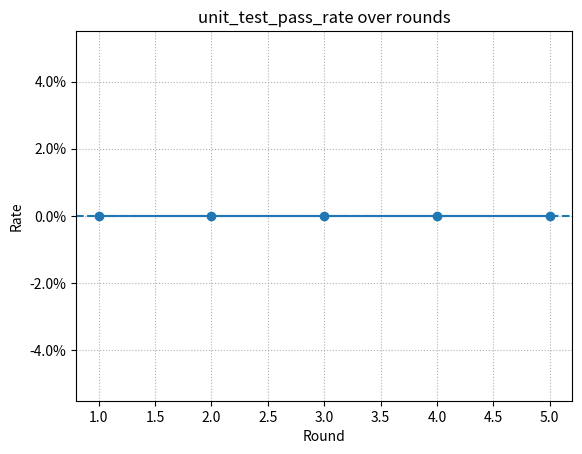
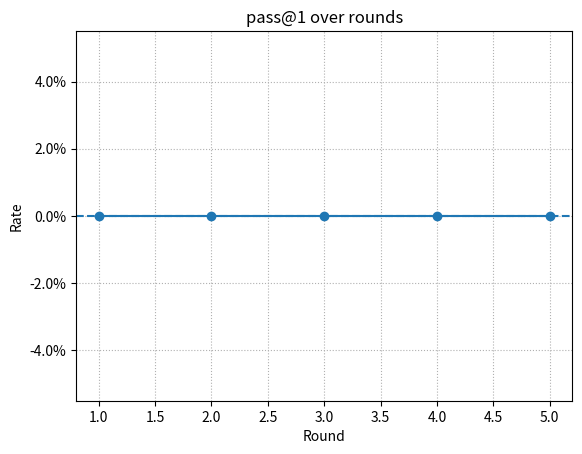
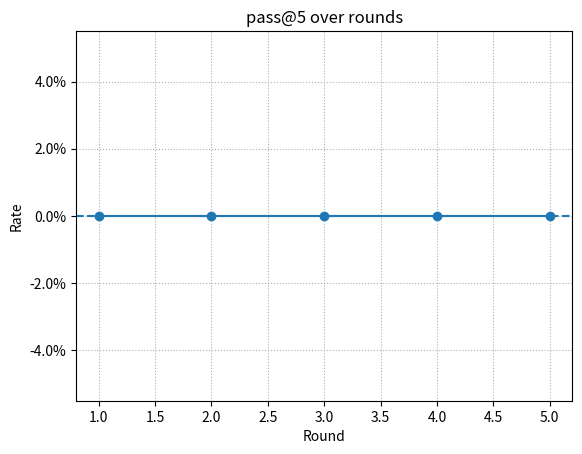
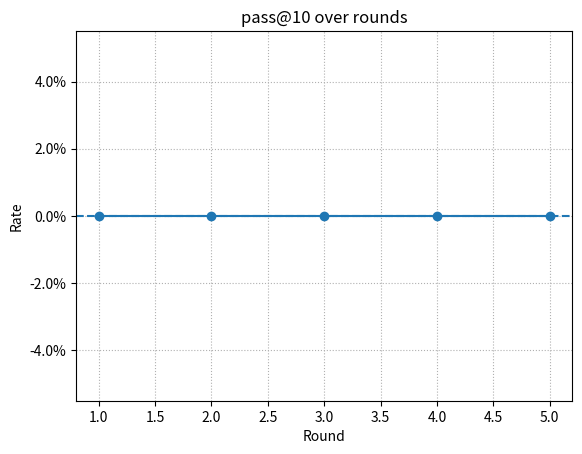

Here is the Python script that generated these plots, in order:
"""
逐 round 產出 evaluate/round_i_summary.csv，並畫 unit_test_pass_rate 與 pass@1/5/10 的圖
python3 evaluate.py --runs 20 --max_rounds 5

查單一 round 的平均（state 可用 raw 或 *_pass_rate）
python3 evaluate.py --round 3 --state unit_test_pass_rate

查單一 round 的 pass@k
python3 evaluate.py --round 3 --passk 5
"""

from __future__ import annotations

import argparse
import csv
import json
from pathlib import Path
from typing import Dict, List, Tuple, Iterable

import matplotlib.pyplot as plt
from matplotlib.ticker import PercentFormatter


# ---------------------------- I/O helpers ----------------------------

def _parse_summary_csv(path: Path) -> Dict[str, float]:
    """
    讀取一個 summary.csv，回傳 {state -> 數值}。
    - counts: 以整數儲存
    - *_pass_rate / unit_test_pass_rate: 以 [0,1] 浮點數儲存
    允許空白行；允許百分比字串。
    """
    data: Dict[str, float] = {}
    if not path.exists():
        return data
    with path.open("r", encoding="utf-8") as fp:
        reader = csv.reader(fp)
        header = next(reader, None)  # ['state','value']
        for row in reader:
            if not row or len(row) < 2:
                continue
            k, v = row[0].strip(), row[1].strip()
            if not k:
                continue
            if v.endswith("%"):
                try:
                    data[k] = float(v.strip("%")) / 100.0
                except Exception:
                    continue
            else:
                try:
                    data[k] = float(v)
                except Exception:
                    continue
    return data


def _load_results_json(path: Path) -> List[Dict]:
    if not path.exists():
        return []
    try:
        return json.loads(path.read_text(encoding="utf-8"))
    except Exception:
        return []


# ---------------------------- Metrics ----------------------------

RAW_STATES = ["format_error", "compile_error", "runtime_error",
              "unit_test_fail", "unit_test_pass"]

PASS_RATE_STATES = ["format_pass_rate", "compile_pass_rate",
                    "runtime_pass_rate", "unit_test_pass_rate"]


def average_state_across_runs(
    round_id: int,
    state: str,
    *,
    runs: int = 20,
    summary_base: Path = Path("data_eval/summary")
) -> float:
    """
    讀取所有 run 在指定 round 的 summary.csv，計算指定 state 的平均。
    - 若 state 是 *_pass_rate（含 unit_test_pass_rate），回傳比率平均（0~1）
    - 若是 raw state（如 unit_test_pass），回傳數量平均
    缺檔會自動略過。
    """
    vals: List[float] = []
    for i in range(1, runs + 1):
        p = summary_base / f"run_{i}" / f"summary_{round_id}.csv"
        d = _parse_summary_csv(p)
        if state in d:
            vals.append(d[state])
    if not vals:
        return 0.0
    return sum(vals) / len(vals)


def pass_at_k_across_runs(
    round_id: int,
    k: int,
    *,
    runs: int = 20,
    result_base: Path = Path("data_eval/result")
) -> float:
    """
    對於同一 round，將 1..runs 視為 k 次嘗試的來源。
    以每題「前 k 次嘗試內至少 1 次 unit_test_pass」為 1，否則 0，
    再對所有題目取平均，得到該 round 的 pass@k。
    """
    # name -> list[bool] by run order
    per_problem: Dict[str, List[bool]] = {}

    for i in range(1, runs + 1):
        p = result_base / f"run_{i}" / f"result_{round_id}.json"
        items = _load_results_json(p)
        for it in items:
            name = it.get("name")
            st = it.get("state")
            if not name:
                continue
            per_problem.setdefault(name, [])
            # 對齊 run 序：確保每題都有固定長度
            per_problem[name].append(st == "unit_test_pass")

    if not per_problem:
        return 0.0

    total, hit = 0, 0
    for name, flags in per_problem.items():
        if not flags:
            continue
        kk = min(k, len(flags))
        total += 1
        if any(flags[:kk]):
            hit += 1

    return (hit / total) if total else 0.0


# ---------------------------- Plotting ----------------------------

def plot_over_rounds(
    series: Dict[int, float],
    *,
    title: str,
    ylabel: str = "Rate",
):
    """
    顯示折線圖（不存檔）。x=round, y=series[round] (0~1)。
    並以 round 1 的值畫一條水平基準線。
    """
    if not series:
        print(f"[plot] empty series for {title}")
        return

    rounds = sorted(series.keys())
    ys = [series[r] for r in rounds]
    y0 = series.get(1, ys[0])

    plt.figure()
    plt.plot(rounds, ys, marker="o")
    plt.axhline(y=y0, linestyle="--")
    plt.gca().yaxis.set_major_formatter(PercentFormatter(xmax=1))
    plt.title(title)
    plt.xlabel("Round")
    plt.ylabel(ylabel)
    plt.grid(True, linestyle=":")
    plt.show()


# ---------------------------- Main workflow ----------------------------

def build_round_summary_csv(
    round_id: int,
    *,
    runs: int,
    summary_base: Path,
    result_base: Path,
    out_dir: Path = Path("data_eval/evaluate"),
) -> Path:
    """
    將本 round 的「各 state 平均」與「pass@1/5/10」寫到
    data_eval/evaluate/round_{round_id}_summary.csv
    """
    out_dir.mkdir(parents=True, exist_ok=True)
    out_csv = out_dir / f"round_{round_id}_summary.csv"

    # 1) raw states 平均（count）
    state_avgs = {s: average_state_across_runs(round_id, s, runs=runs, summary_base=summary_base)
                  for s in RAW_STATES}

    # 2) pass rates 平均（0~1）
    rate_avgs = {s: average_state_across_runs(round_id, s, runs=runs, summary_base=summary_base)
                 for s in PASS_RATE_STATES}

    # 3) pass@k
    passk = {
        "pass@1": pass_at_k_across_runs(round_id, 1, runs=runs, result_base=result_base),
        "pass@5": pass_at_k_across_runs(round_id, 5, runs=runs, result_base=result_base),
        "pass@10": pass_at_k_across_runs(round_id, 10, runs=runs, result_base=result_base),
    }

    # 寫檔
    with out_csv.open("w", newline="", encoding="utf-8") as fp:
        w = csv.writer(fp)
        w.writerow(["state", "value"])
        for k, v in state_avgs.items():
            w.writerow([k, int(round(v))])  # counts 取整數較直觀
        w.writerow([])
        for k, v in rate_avgs.items():
            w.writerow([k, f"{v:.2%}"])
        w.writerow([])
        for k, v in passk.items():
            w.writerow([k, f"{v:.2%}"])

    return out_csv


def main():
    ap = argparse.ArgumentParser()
    ap.add_argument("--runs", type=int, default=20)
    ap.add_argument("--max_rounds", type=int, default=5)
    ap.add_argument("--summary_base", default="data_eval/summary")
    ap.add_argument("--result_base", default="data_eval/result")
    ap.add_argument("--out_base", default="data_eval/evaluate")
    # 額外：單次查詢
    ap.add_argument("--round", type=int, help="僅對特定 round 計算（不指定則跑 1..max_rounds）")
    ap.add_argument("--state", type=str, help="僅計算該 state 的平均（搭配 --round 使用）")
    ap.add_argument("--passk", type=int, help="僅計算該 k 的 pass@k（搭配 --round 使用）")
    args = ap.parse_args()

    summary_base = Path(args.summary_base)
    result_base = Path(args.result_base)
    out_base = Path(args.out_base)

    # 功能 1 & 2：單 round 查詢（若指定）
    if args.round and args.state:
        avg = average_state_across_runs(args.round, args.state, runs=args.runs, summary_base=summary_base)
        print(f"[round {args.round}] avg({args.state}) = {avg:.6f}" if args.state.endswith("_rate") else
              f"[round {args.round}] avg({args.state}) = {avg:.0f}")
    if args.round and args.passk:
        pav = pass_at_k_across_runs(args.round, args.passk, runs=args.runs, result_base=result_base)
        print(f"[round {args.round}] pass@{args.passk} = {pav:.2%}")

    # 依需求：逐 round 產出 round_i_summary.csv，並畫圖
    rounds = [args.round] if args.round else list(range(1, args.max_rounds + 1))

    # 先建立各 round 的 summary.csv
    for r in rounds:
        out_csv = build_round_summary_csv(
            r, runs=args.runs, summary_base=summary_base, result_base=result_base, out_dir=out_base
        )
        print(f"[write] {out_csv}")

    # 畫圖（示例：unit_test_pass_rate & pass@1/5/10）
    # 你也可自行改為想看的 state（例如 compile_pass_rate）
    utr_series = {
        r: average_state_across_runs(r, "unit_test_pass_rate", runs=args.runs, summary_base=summary_base)
        for r in rounds
    }
    plot_over_rounds(utr_series, title="unit_test_pass_rate over rounds", ylabel="Rate")

    for k in (1, 5, 10):
        pk_series = {
            r: pass_at_k_across_runs(r, k, runs=args.runs, result_base=result_base)
            for r in rounds
        }
        plot_over_rounds(pk_series, title=f"pass@{k} over rounds", ylabel="Rate")


if __name__ == "__main__":
    main()
